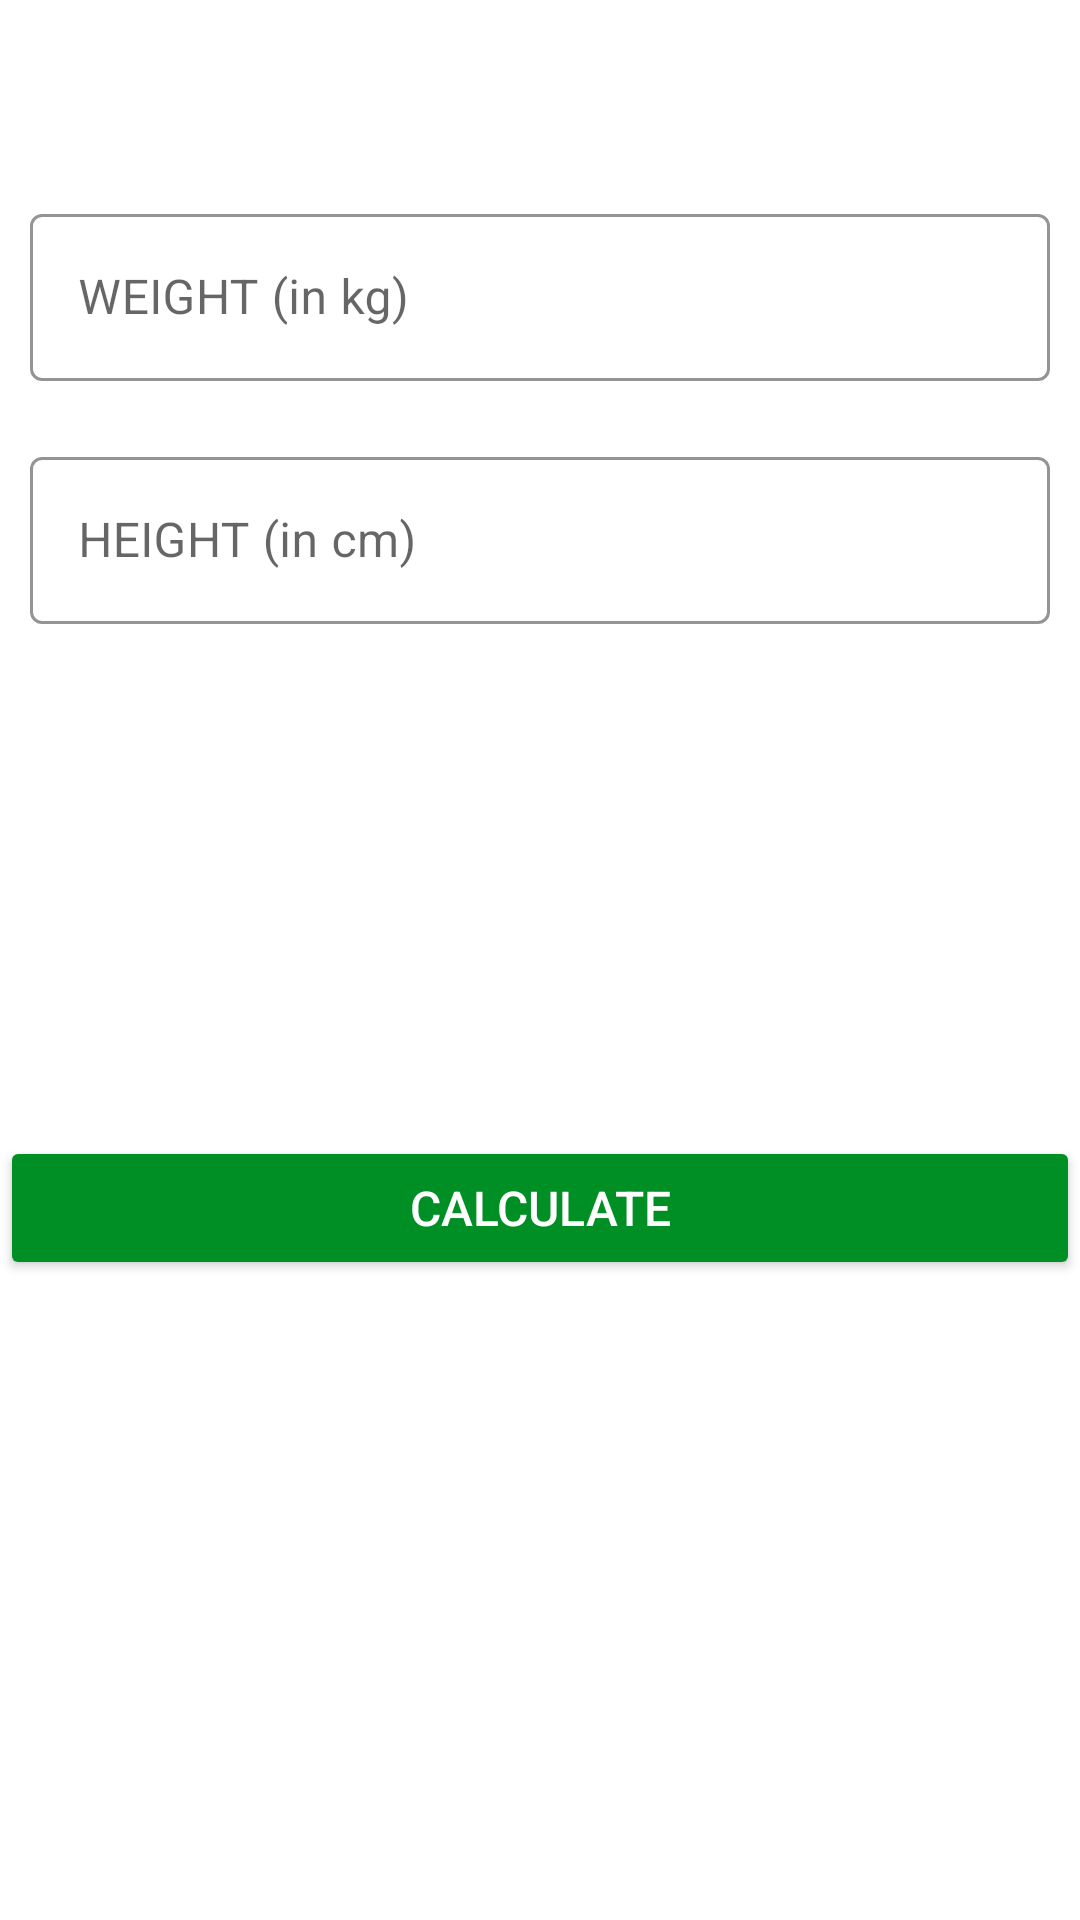

This screen was rendered from an Android layout file. Write that file and the resources it references.
<!-- AndroidManifest.xml: application theme Theme.7MinuteWorkout -->
<!-- res/layout/activity_bmi.xml -->
<?xml version="1.0" encoding="utf-8"?>
<RelativeLayout xmlns:android="http://schemas.android.com/apk/res/android"
    xmlns:app="http://schemas.android.com/apk/res-auto"
    xmlns:tools="http://schemas.android.com/tools"
    android:layout_width="match_parent"
    android:layout_height="match_parent"
    tools:context=".BMIActivity">
    
    <androidx.appcompat.widget.Toolbar
        android:id="@+id/tlb_bmi_activity"
        android:layout_width="match_parent"
        android:layout_height="?android:attr/actionBarSize"
        android:background="@color/white" />

    <com.google.android.material.textfield.TextInputLayout
        android:layout_below="@+id/tlb_bmi_activity"
        android:id="@+id/tilMetricUnitWeight"
        android:layout_width="match_parent"
        android:layout_height="wrap_content"
        android:layout_margin="10dp"
        app:boxStrokeColor="@color/colorAccent"
        app:hintTextColor="@color/colorAccent"
        style="@style/Widget.MaterialComponents.TextInputLayout.OutlinedBox" >

        <androidx.appcompat.widget.AppCompatEditText
            android:id="@+id/etMetricUnitWeight"
            android:layout_width="match_parent"
            android:layout_height="wrap_content"
            android:hint="@string/weight_in_kg"
            android:inputType="numberDecimal"
            android:textSize="16sp"/>
    </com.google.android.material.textfield.TextInputLayout>

    <com.google.android.material.textfield.TextInputLayout
        android:id="@+id/tilMetricUnitHeight"
        android:layout_below="@+id/tilMetricUnitWeight"
        android:layout_width="match_parent"
        android:layout_height="wrap_content"
        android:layout_margin="10dp"
        app:boxStrokeColor="@color/colorAccent"
        app:hintTextColor="@color/colorAccent"
        style="@style/Widget.MaterialComponents.TextInputLayout.OutlinedBox" >

        <androidx.appcompat.widget.AppCompatEditText
            android:id="@+id/etMetricUnitHeight"
            android:layout_width="match_parent"
            android:layout_height="wrap_content"
            android:hint="@string/height_in_cm"
            android:inputType="numberDecimal"
            android:textSize="16sp"/>
    </com.google.android.material.textfield.TextInputLayout>

    <LinearLayout
        android:id="@+id/llDisplayBMIResult"
        android:layout_width="match_parent"
        android:layout_height="wrap_content"
        android:orientation="vertical"
        android:layout_below="@+id/tilMetricUnitHeight"
        android:layout_marginTop="16dp"
        android:visibility="invisible"
        tools:visibility="visible">

        <TextView
            android:id="@+id/tvYourBMI"
            android:layout_width="match_parent"
            android:layout_height="wrap_content"
            android:gravity="center"
            android:text="@string/your_bmi"
            android:textAllCaps="true"
            android:textSize="16sp" />

        <TextView
            android:id="@+id/tvBMIValue"
            android:layout_width="match_parent"
            android:layout_height="wrap_content"
            android:layout_marginTop="5dp"
            android:gravity="center"
            android:textStyle="bold"
            android:textSize="18sp"
            tools:text="15.00" />

        <TextView
            android:id="@+id/tvBMIType"
            android:layout_width="match_parent"
            android:layout_height="wrap_content"
            android:layout_marginTop="5dp"
            android:gravity="center"
            android:textSize="18sp"
            tools:text="Normal" />

        <TextView
            android:id="@+id/tvBMIDescription"
            android:layout_width="match_parent"
            android:layout_height="wrap_content"
            android:layout_marginTop="5dp"
            android:gravity="center"
            android:textSize="18sp"
            tools:text="Normal" />


    </LinearLayout>

    <Button
        android:id="@+id/btnCalculateUnits"
        android:layout_below="@id/llDisplayBMIResult"
        android:layout_width="match_parent"
        android:layout_height="wrap_content"
        android:layout_gravity="bottom"
        android:layout_marginTop="35dp"
        android:backgroundTint="@color/colorAccent"
        android:text="@string/calculate"
        android:textColor="@color/white"
        android:textSize="16sp" />

</RelativeLayout>
<!-- resources referenced by this layout -->
<resources>
  <color name="colorAccent">#008F24</color>
  <color name="white">#FFFFFFFF</color>
  <string name="calculate">CALCULATE</string>
  <string name="height_in_cm">HEIGHT (in cm)</string>
  <string name="weight_in_kg">WEIGHT (in kg)</string>
  <string name="your_bmi">YOUR BMI</string>
  <style name="Theme.7MinuteWorkout" parent="Theme.MaterialComponents.DayNight.NoActionBar">
          
          <item name="colorPrimary">@color/purple_500</item>
          <item name="colorPrimaryVariant">@color/purple_700</item>
          <item name="colorOnPrimary">@color/white</item>
          
          <item name="colorSecondary">@color/teal_200</item>
          <item name="colorSecondaryVariant">@color/teal_700</item>
          <item name="colorOnSecondary">@color/black</item>
          
          <item name="android:statusBarColor">?attr/colorPrimaryVariant</item>
          
      </style>
  <color name="purple_500">#FF6200EE</color>
  <color name="purple_700">#FF3700B3</color>
  <color name="teal_200">#FF03DAC5</color>
  <color name="teal_700">#FF018786</color>
  <color name="black">#FF000000</color>
</resources>
